Run: headless pygame with SDL's dummy video driver; simulated clock (each Clock.tick advances the game by its frame time, no real sleeping); random seed 0; keys injected as events and as key.get_pressed() state; no mouse input.
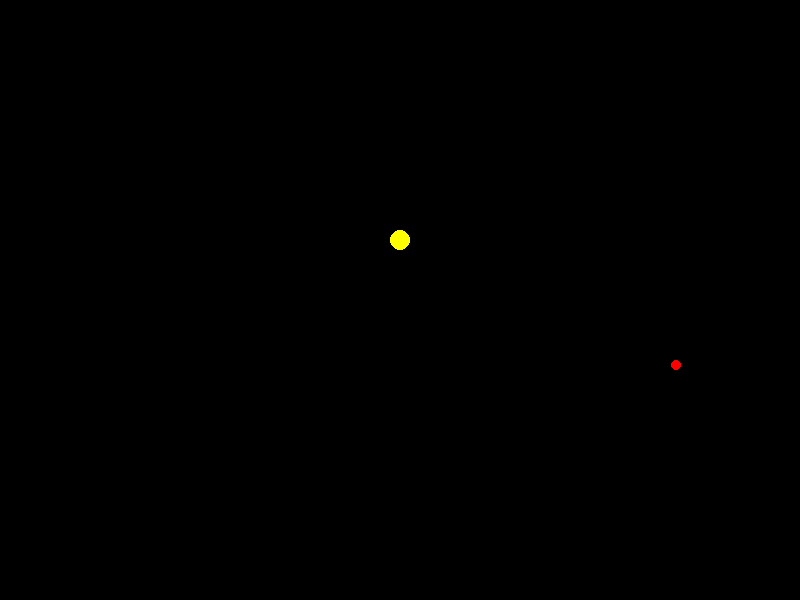
Frame 1 of 4 · flips 1–60 · no input
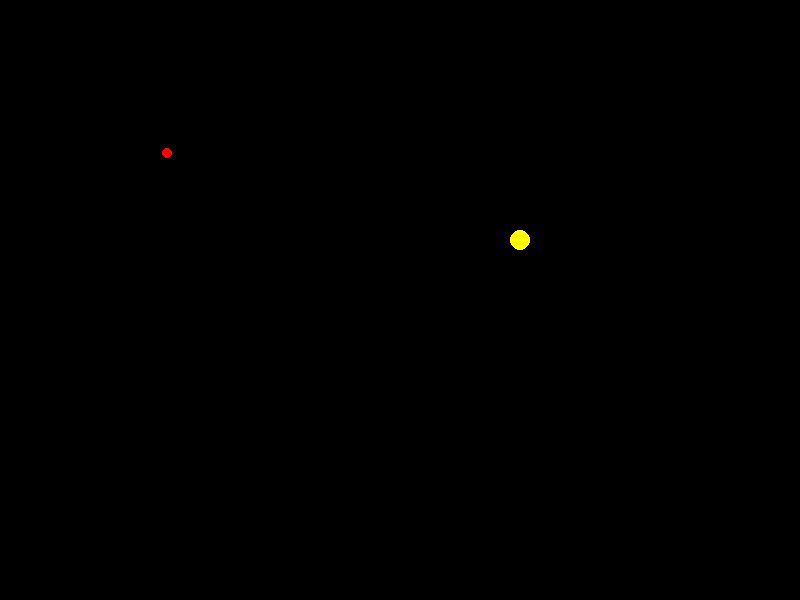
Frame 2 of 4 · flips 61–180 · tapped SPACE, RETURN · held RIGHT (→), D
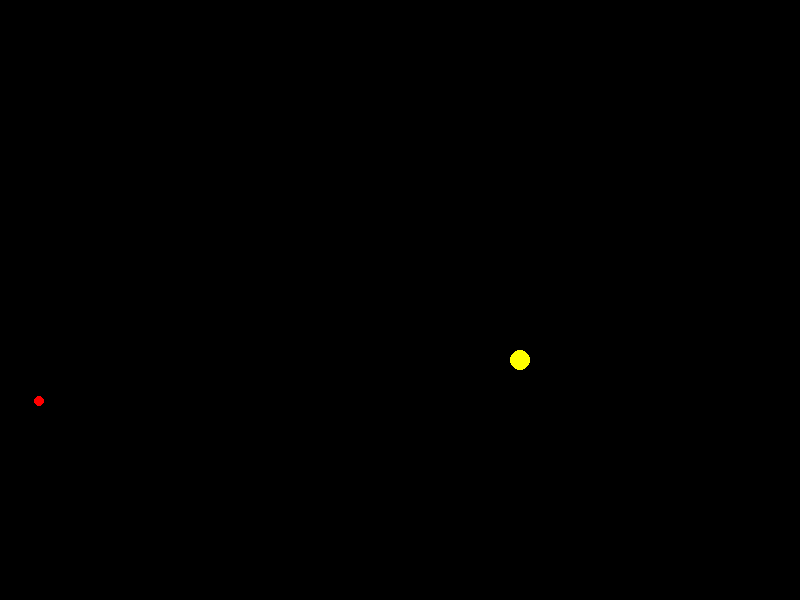
Frame 3 of 4 · flips 181–300 · held DOWN (↓), S
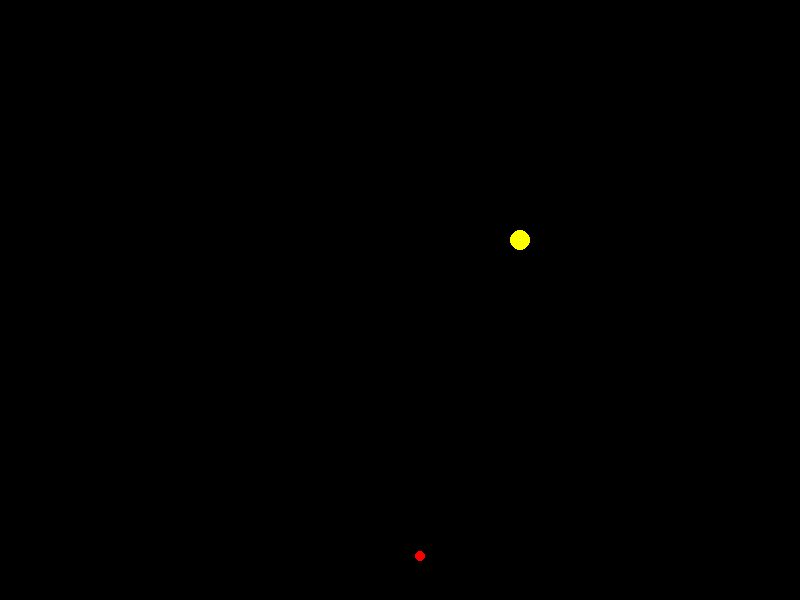
Frame 4 of 4 · flips 301–420 · held LEFT (←), A, UP (↑), W

The pygame program that drew these frames:

import pygame
import sys
import random

# Initialize the game engine
pygame.init()

# Define the game screen size
SCREEN_WIDTH = 800
SCREEN_HEIGHT = 600

# Create the game screen
screen = pygame.display.set_mode((SCREEN_WIDTH, SCREEN_HEIGHT))

# Define the snake's initial position
snake_pos = [SCREEN_WIDTH // 2, SCREEN_HEIGHT // 2]

# Define the snake's direction
snake_dir = 'up'

# Define the food's position
food_pos = [0, 0]

# Define the game loop
running = True
while running:

    # Handle events
    for event in pygame.event.get():
        if event.type == pygame.QUIT:
            running = False

        # Handle keypresses
        if event.type == pygame.KEYDOWN:
            if event.key == pygame.K_UP:
                snake_dir = 'up'
            elif event.key == pygame.K_DOWN:
                snake_dir = 'down'
            elif event.key == pygame.K_LEFT:
                snake_dir = 'left'
            elif event.key == pygame.K_RIGHT:
                snake_dir = 'right'

    # Update the snake's position
    if snake_dir == 'up':
        snake_pos[1] -= 1
    elif snake_dir == 'down':
        snake_pos[1] += 1
    elif snake_dir == 'left':
        snake_pos[0] -= 1
    elif snake_dir == 'right':
        snake_pos[0] += 1

    # Check if the snake has hit the side of the screen
    if snake_pos[0] < 0 or snake_pos[0] >= SCREEN_WIDTH or snake_pos[1] < 0 or snake_pos[1] >= SCREEN_HEIGHT:
        running = False



    # Render the game screen
    screen.fill((0, 0, 0))
    food_pos = [random.randint(0, SCREEN_WIDTH), random.randint(0, SCREEN_HEIGHT)]
    pygame.draw.circle(screen, (255, 255, 0), snake_pos, 10)
    pygame.draw.circle(screen, (255, 0, 0), food_pos, 5)
    pygame.display.update()

# Quit the game engine
pygame.quit()
sys.exit()
